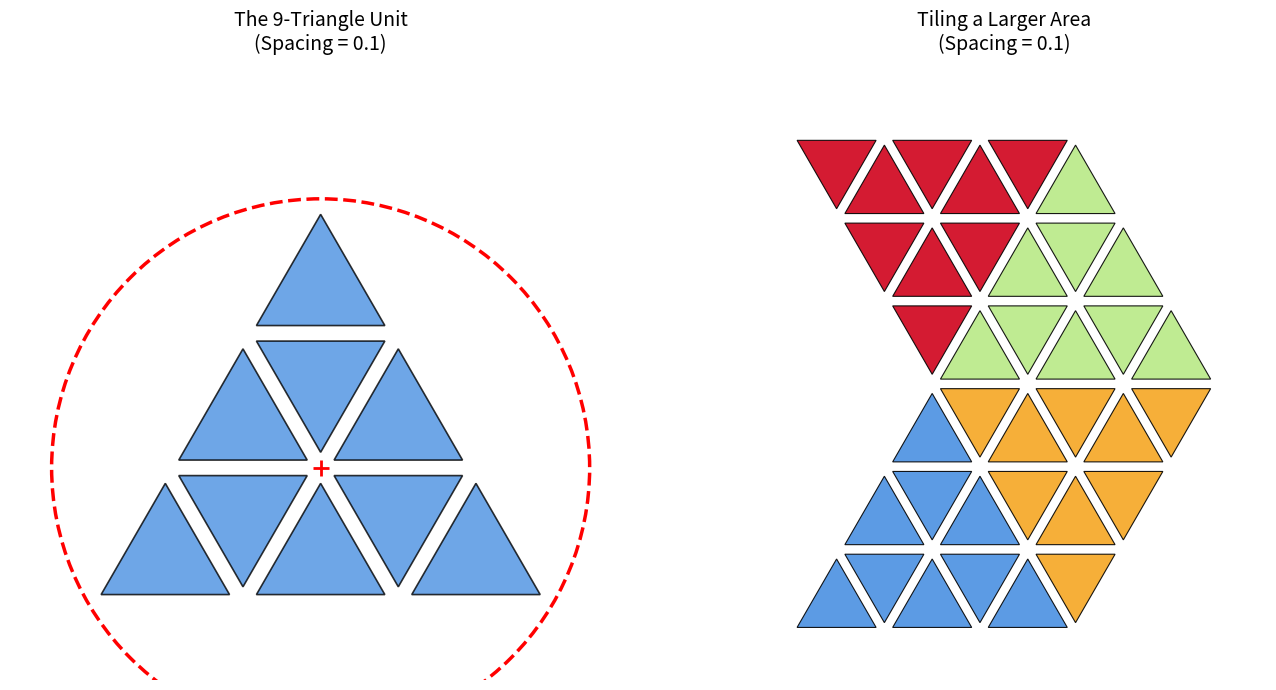

The script that saved this image:
import matplotlib.pyplot as plt
import numpy as np
from matplotlib.patches import Polygon, Circle

def create_small_triangle(x, y, pointing_up, h, spacing=0.0):
    """Generates vertices for a single small equilateral triangle with optional spacing."""
    if pointing_up:
        verts = np.array([[x, y], [x + 1, y], [x + 0.5, y + h]])
    else:
        verts = np.array([[x, y + h], [x + 1, y + h], [x + 0.5, y]])
        
    if spacing > 0:
        # Calculate the centroid of the triangle
        centroid = np.mean(verts, axis=0)
        
        # To create a gap of exactly 'spacing' between adjacent triangles,
        # each triangle must pull back its edges by spacing / 2.
        # The perpendicular distance from the centroid to an edge is h / 3.
        # Scale factor = (original_distance - pullback) / original_distance
        scale_factor = 1.0 - ((spacing / 2.0) / (h / 3.0))
        
        # Prevent the triangle from inverting if the spacing is set too high
        scale_factor = max(0.05, scale_factor) 
        
        # Shrink the triangle around its centroid
        verts = centroid + (verts - centroid) * scale_factor
        
    return verts

def generate_9_iamond(base_x, base_y, pointing_up, spacing=0.0):
    """Generates a 3x3 Large Triangle composed of 9 smaller triangles."""
    tris = []
    h = np.sqrt(3) / 2.0
    
    if pointing_up:
        for row in range(3):
            num_tris = 5 - 2 * row
            start_x = base_x + row * 0.5
            for i in range(num_tris):
                is_up = (i % 2 == 0)
                x = start_x + i * 0.5
                y = base_y + row * h
                tris.append(create_small_triangle(x, y, is_up, h, spacing))
    else:
        for row in range(3):
            num_tris = 5 - 2 * row
            start_x = base_x + row * 0.5
            for i in range(num_tris):
                is_down = (i % 2 == 0)
                x = start_x + i * 0.5
                y = base_y + (2 - row) * h
                tris.append(create_small_triangle(x, y, not is_down, h, spacing))
    return tris

def draw_tiling_geometry(spacing=0.1):
    fig, (ax1, ax2) = plt.subplots(1, 2, figsize=(14, 7))
    h = np.sqrt(3) / 2.0
    
    # --- PANEL 1: Single 9-Triangle Unit & Circumcircle ---
    unit_tris = generate_9_iamond(0, 0, pointing_up=True, spacing=spacing)
    
    for tri in unit_tris:
        poly = Polygon(tri, closed=True, edgecolor='black', linewidth=1.2, 
                       facecolor='#4A90E2', alpha=0.8)
        ax1.add_patch(poly)
        
    # Circumcircle for the 3x3 triangle (bounding the ideal grid)
    total_height = 3 * h
    cx, cy = 1.5, total_height / 3.0
    radius = np.sqrt(3)  
    
    circle = Circle((cx, cy), radius, edgecolor='red', facecolor='none', 
                    linewidth=2.5, linestyle='--', zorder=10)
    ax1.add_patch(circle)
    ax1.plot(cx, cy, 'r+', markersize=12, markeredgewidth=2)
    
    ax1.set_title(f"The 9-Triangle Unit\n(Spacing = {spacing})", fontsize=14)
    ax1.set_aspect('equal')
    ax1.set_xlim(-0.5, 3.5)
    ax1.set_ylim(-0.5, 3.5)
    ax1.axis('off')

    # --- PANEL 2: Tiling the Plane ---
    # Define 4 interlocking blocks of 9 to show the tiling pattern
    blocks = [
        (generate_9_iamond(0, 0, True, spacing), '#4A90E2'),       # Bottom Left (Up)
        (generate_9_iamond(1.5, 0, False, spacing), '#F5A623'),    # Bottom Right (Down)
        (generate_9_iamond(1.5, 3*h, True, spacing), '#B8E986'),   # Top Right (Up)
        (generate_9_iamond(0, 3*h, False, spacing), '#D0021B')     # Top Left (Down)
    ]
    
    for block_tris, color in blocks:
        for tri in block_tris:
            poly = Polygon(tri, closed=True, edgecolor='black', linewidth=0.8, 
                           facecolor=color, alpha=0.9)
            ax2.add_patch(poly)
            
    ax2.set_title(f"Tiling a Larger Area\n(Spacing = {spacing})", fontsize=14)
    ax2.set_aspect('equal')
    ax2.set_xlim(-0.5, 5.0)
    ax2.set_ylim(-0.5, 6.0)
    ax2.axis('off')

    plt.tight_layout()
    plt.show()

if __name__ == "__main__":
    # You can change the spacing value here. 
    # 0.0 means perfectly flush, 0.1 provides a clean visual gap.
    draw_tiling_geometry(spacing=0.1)
